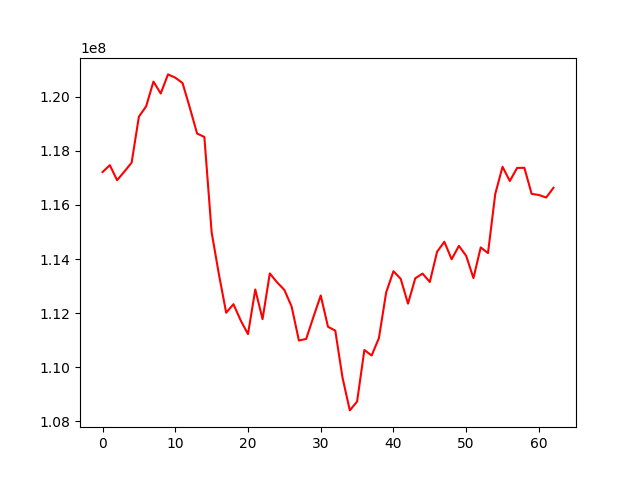

Source data for this figure (header and first rows):
, 0
0, 117216138
1, 117470873
2, 116916364
3, 117233523
4, 117565663
5, 119265164
6, 119645585
7, 120560029
8, 120118328
9, 120824619
10, 120703958
11, 120505747
12, 119594352
13, 118639143
14, 118513200
15, 114988773
16, 113437521
17, 112017671
18, 112333734
19, 111730998
20, 111226666
21, 112878003
22, 111781573
23, 113470324
24, 113139554
25, 112861373
26, 112244879
27, 110991113
28, 111050893
29, 111864745
30, 112655188
31, 111499061
32, 111358949
33, 109614758
34, 108409281
35, 108738026
36, 110641835
37, 110436960
38, 111080094
39, 112770947
40, 113552500
41, 113268398
42, 112354034
43, 113291196
44, 113464044
45, 113154358
46, 114271677
47, 114639662
48, 113993321
49, 114488894
50, 114119337
51, 113297082
52, 114431562
53, 114221820
54, 116409383
55, 117411245
56, 116886325
57, 117368116
58, 117373839
59, 116411164
... 3 more rows
